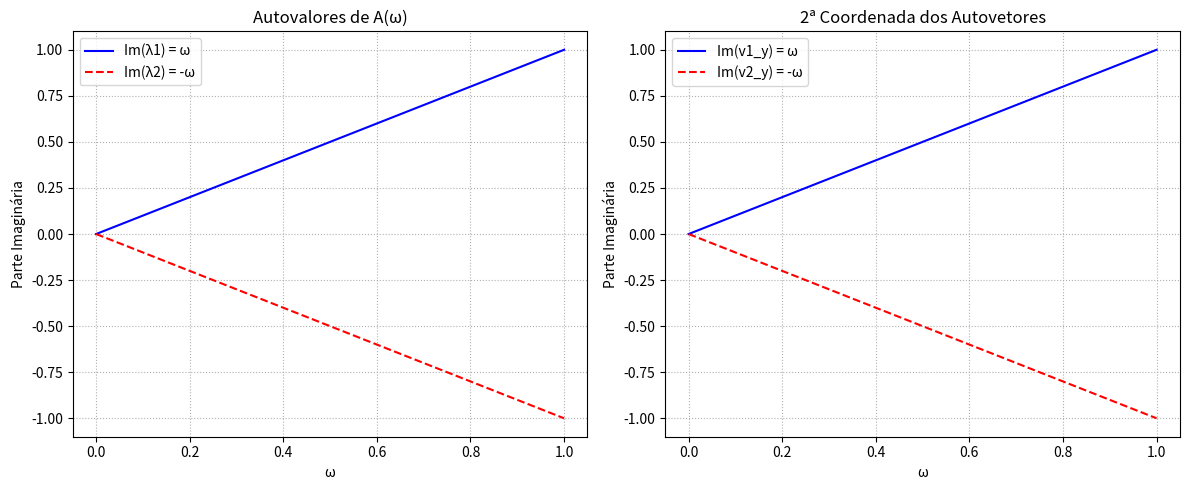

The script that saved this image:
import numpy as np
import matplotlib.pyplot as plt

# Criando o vetor ômega variando de 0 a 1
omega = np.linspace(0, 1, 100)

# 1. Autovalores (vamos plotar apenas a parte imaginária)
lambda1_imag = omega
lambda2_imag = -omega

# 2. Autovetores (vamos plotar a parte imaginária da 2ª coordenada)
v1_coord2_imag = omega
v2_coord2_imag = -omega

# Criando a figura com 2 gráficos lado a lado
fig, (ax1, ax2) = plt.subplots(1, 2, figsize=(12, 5))

# --- Gráfico 1: Autovalores ---
ax1.plot(omega, lambda1_imag, label='Im(λ1) = ω', color='blue')
ax1.plot(omega, lambda2_imag, label='Im(λ2) = -ω', color='red', linestyle='--')
ax1.set_title('Autovalores de A(ω)')
ax1.set_xlabel('ω')
ax1.set_ylabel('Parte Imaginária')
ax1.grid(True, linestyle=':')
ax1.legend()

# --- Gráfico 2: Autovetores ---
ax2.plot(omega, v1_coord2_imag, label='Im(v1_y) = ω', color='blue')
ax2.plot(omega, v2_coord2_imag, label='Im(v2_y) = -ω', color='red', linestyle='--')
ax2.set_title('2ª Coordenada dos Autovetores')
ax2.set_xlabel('ω')
ax2.set_ylabel('Parte Imaginária')
ax2.grid(True, linestyle=':')
ax2.legend()

plt.tight_layout()
plt.show()
